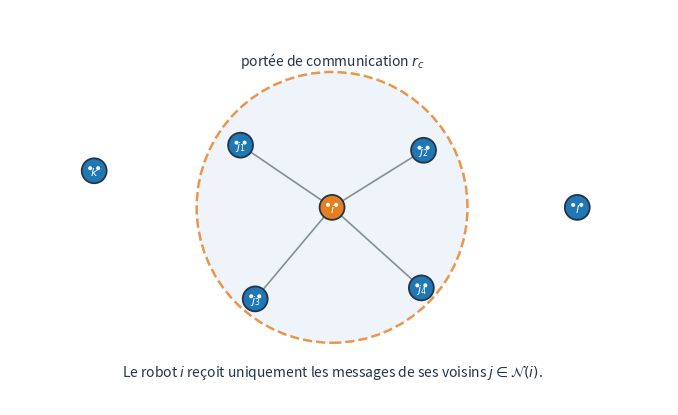
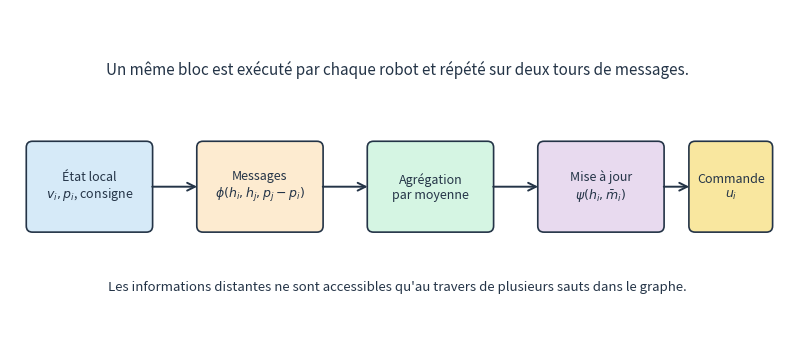
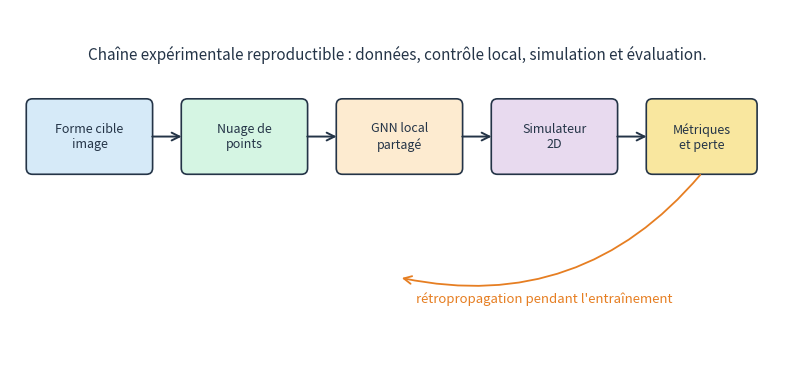

Write Python code to recreate these figures, in order.
"""Génère les schémas reproductibles utilisés dans le mémoire LaTeX."""

from pathlib import Path

import matplotlib.pyplot as plt
from matplotlib.patches import Circle, FancyArrowPatch, FancyBboxPatch


OUTPUT = Path("latex/figures")
BLUE = "#1f77b4"
ORANGE = "#e67e22"
DARK = "#243447"
LIGHT = "#eaf2f8"


def save(figure: plt.Figure, name: str) -> None:
    OUTPUT.mkdir(parents=True, exist_ok=True)
    figure.savefig(OUTPUT / name, dpi=220, bbox_inches="tight", facecolor="white")
    plt.close(figure)


def draw_robot(axis: plt.Axes, x: float, y: float, label: str, highlighted: bool = False) -> None:
    color = ORANGE if highlighted else BLUE
    axis.add_patch(Circle((x, y), 0.17, facecolor=color, edgecolor=DARK, linewidth=1.3, zorder=3))
    axis.add_patch(Circle((x - 0.055, y + 0.035), 0.018, color="white", zorder=4))
    axis.add_patch(Circle((x + 0.055, y + 0.035), 0.018, color="white", zorder=4))
    axis.text(x, y - 0.025, label, color="white", ha="center", va="center", fontsize=8, weight="bold", zorder=5)


def swarm_local_communication() -> None:
    figure, axis = plt.subplots(figsize=(8.5, 5.4))
    axis.set_xlim(0, 9)
    axis.set_ylim(0, 5.4)
    axis.set_aspect("equal")
    axis.axis("off")

    center = (4.4, 2.7)
    axis.add_patch(Circle(center, 1.85, facecolor=LIGHT, edgecolor=ORANGE, linestyle="--", linewidth=1.8, alpha=0.8))
    axis.text(4.4, 4.64, "portée de communication $r_c$", color=DARK, ha="center", fontsize=10)
    robots = [(4.4, 2.7, "$i$", True), (3.15, 3.55, "$j_1$", False), (5.65, 3.48, "$j_2$", False), (3.35, 1.45, "$j_3$", False), (5.62, 1.6, "$j_4$", False), (1.15, 3.2, "$k$", False), (7.75, 2.7, "$l$", False)]
    for x, y, label, highlighted in robots:
        if label.startswith("$j"):
            axis.plot([center[0], x], [center[1], y], color="#839192", linewidth=1.2, zorder=1)
        draw_robot(axis, x, y, label, highlighted)
    axis.text(4.4, 0.38, r"Le robot $i$ reçoit uniquement les messages de ses voisins $j\in\mathcal{N}(i)$.", ha="center", fontsize=10, color=DARK)
    save(figure, "swarm-local-communication.png")


def rounded_box(axis: plt.Axes, x: float, y: float, width: float, height: float, text: str, color: str) -> None:
    axis.add_patch(FancyBboxPatch((x, y), width, height, boxstyle="round,pad=0.04,rounding_size=0.08", facecolor=color, edgecolor=DARK, linewidth=1.2))
    axis.text(x + width / 2, y + height / 2, text, ha="center", va="center", fontsize=9, color=DARK, wrap=True)


def message_passing() -> None:
    figure, axis = plt.subplots(figsize=(10, 4.2))
    axis.set_xlim(0, 10)
    axis.set_ylim(0, 4.2)
    axis.axis("off")
    boxes = [
        (0.25, 1.35, 1.55, 1.1, "État local\n$v_i, p_i$, consigne", "#d6eaf8"),
        (2.45, 1.35, 1.55, 1.1, r"Messages" + "\n" + r"$\phi(h_i,h_j,p_j-p_i)$", "#fdebd0"),
        (4.65, 1.35, 1.55, 1.1, "Agrégation\npar moyenne", "#d5f5e3"),
        (6.85, 1.35, 1.55, 1.1, r"Mise à jour" + "\n" + r"$\psi(h_i,\bar m_i)$", "#e8daef"),
        (8.8, 1.35, 1.0, 1.1, "Commande\n$u_i$", "#f9e79f"),
    ]
    for x, y, width, height, text, color in boxes:
        rounded_box(axis, x, y, width, height, text, color)
    for start, end in [(1.8, 2.45), (4.0, 4.65), (6.2, 6.85), (8.4, 8.8)]:
        axis.add_patch(FancyArrowPatch((start, 1.9), (end, 1.9), arrowstyle="->", mutation_scale=14, linewidth=1.4, color=DARK))
    axis.text(5, 3.35, "Un même bloc est exécuté par chaque robot et répété sur deux tours de messages.", ha="center", fontsize=11, color=DARK)
    axis.text(5, 0.55, "Les informations distantes ne sont accessibles qu'au travers de plusieurs sauts dans le graphe.", ha="center", fontsize=9.5, color=DARK)
    save(figure, "gnn-message-passing.png")


def experimental_pipeline() -> None:
    figure, axis = plt.subplots(figsize=(10, 4.5))
    axis.set_xlim(0, 10)
    axis.set_ylim(0, 4.5)
    axis.axis("off")
    boxes = [
        (0.25, 2.4, 1.55, 0.9, "Forme cible\nimage", "#d6eaf8"),
        (2.25, 2.4, 1.55, 0.9, "Nuage de\npoints", "#d5f5e3"),
        (4.25, 2.4, 1.55, 0.9, "GNN local\npartagé", "#fdebd0"),
        (6.25, 2.4, 1.55, 0.9, "Simulateur\n2D", "#e8daef"),
        (8.25, 2.4, 1.35, 0.9, "Métriques\net perte", "#f9e79f"),
    ]
    for x, y, width, height, text, color in boxes:
        rounded_box(axis, x, y, width, height, text, color)
    for start, end in [(1.8, 2.25), (3.8, 4.25), (5.8, 6.25), (7.8, 8.25)]:
        axis.add_patch(FancyArrowPatch((start, 2.85), (end, 2.85), arrowstyle="->", mutation_scale=14, linewidth=1.4, color=DARK))
    axis.add_patch(FancyArrowPatch((8.93, 2.38), (5.02, 1.02), connectionstyle="arc3,rad=-0.3", arrowstyle="->", mutation_scale=14, linewidth=1.3, color=ORANGE))
    axis.text(6.9, 0.7, "rétropropagation pendant l'entraînement", color=ORANGE, ha="center", fontsize=9.5)
    axis.text(5, 3.85, "Chaîne expérimentale reproductible : données, contrôle local, simulation et évaluation.", ha="center", fontsize=11, color=DARK)
    save(figure, "experimental-pipeline.png")


if __name__ == "__main__":
    swarm_local_communication()
    message_passing()
    experimental_pipeline()
